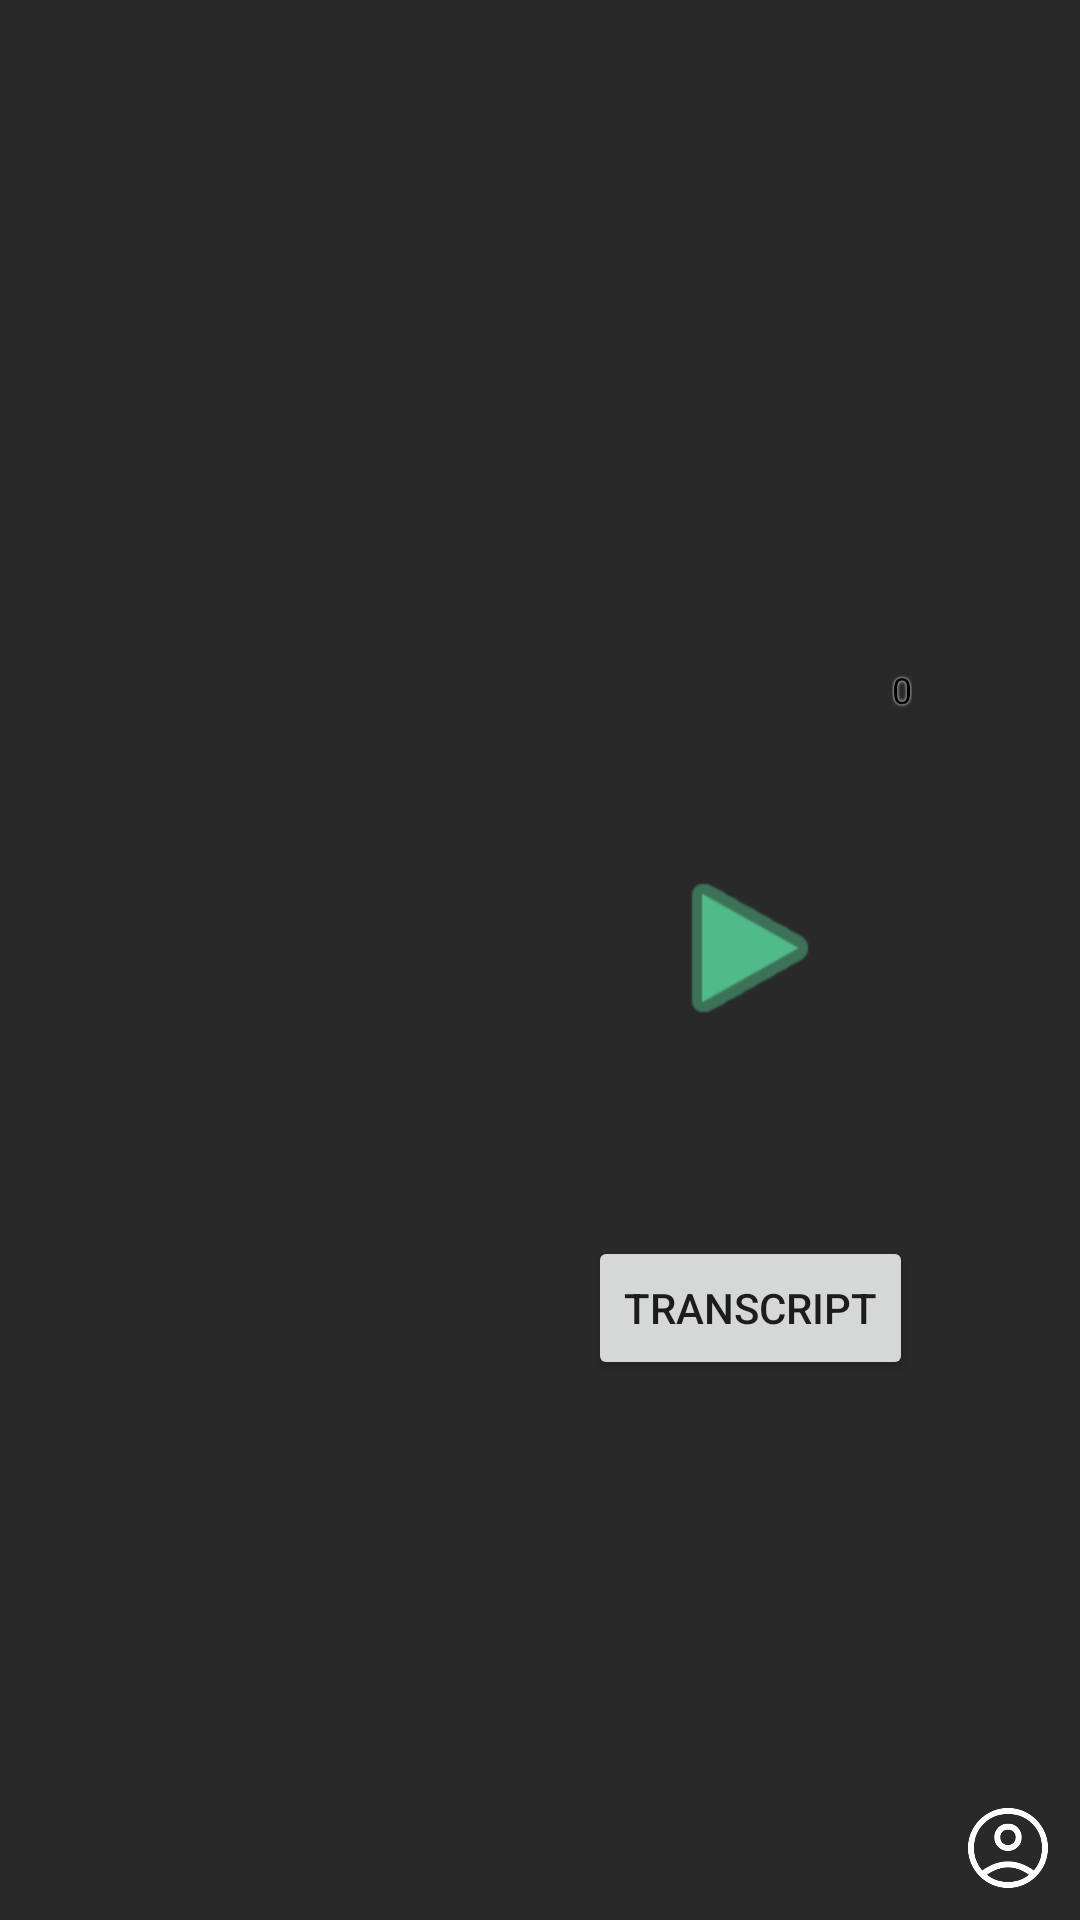

Write the Android layout XML for this screen, with the resource values it uses.
<!-- AndroidManifest.xml: application theme Theme.Nexas -->
<!-- res/layout/sent_message.xml -->
<?xml version="1.0" encoding="utf-8"?>
<androidx.constraintlayout.widget.ConstraintLayout xmlns:android="http://schemas.android.com/apk/res/android"
    xmlns:app="http://schemas.android.com/apk/res-auto"
    xmlns:tools="http://schemas.android.com/tools"
    android:layout_width="match_parent"
    android:layout_height="wrap_content">


    <com.google.android.material.imageview.ShapeableImageView
        android:id="@+id/video"
        android:layout_width="108dp"
        android:layout_height="192dp"
        android:layout_marginTop="16dp"
        android:layout_marginEnd="16dp"
        android:layout_marginBottom="24dp"
        android:alpha="0.4"
        android:scaleType="fitXY"
        app:layout_constraintBottom_toBottomOf="parent"
        app:layout_constraintEnd_toStartOf="@+id/avatar"
        app:layout_constraintTop_toTopOf="parent"
        app:shapeAppearanceOverlay="@style/RoundedSquare"
        tools:srcCompat="@tools:sample/avatars" />

    <ImageView
        android:id="@+id/playImage"
        android:layout_width="64dp"
        android:layout_height="64dp"
        android:background="@android:color/transparent"
        app:layout_constraintBottom_toBottomOf="@+id/video"
        app:layout_constraintEnd_toEndOf="@+id/video"
        app:layout_constraintStart_toStartOf="@+id/video"
        app:layout_constraintTop_toTopOf="@+id/video"
        app:srcCompat="@android:drawable/ic_media_play"
        app:tint="@color/mint" />

    <com.google.android.material.imageview.ShapeableImageView
        android:id="@+id/avatar"
        android:layout_width="32dp"
        android:layout_height="32dp"
        android:layout_margin="8dp"
        android:background="@android:color/transparent"
        app:layout_constraintBottom_toBottomOf="parent"
        app:layout_constraintEnd_toEndOf="parent"
        app:shapeAppearanceOverlay="@style/Circular"
        app:srcCompat="@drawable/account" />

    <LinearLayout
        android:id="@+id/heartLayout"
        android:layout_width="wrap_content"
        android:layout_height="wrap_content"
        android:gravity="center_vertical"
        android:orientation="horizontal"
        app:layout_constraintEnd_toEndOf="@id/video"
        app:layout_constraintTop_toTopOf="@id/video">

        <ImageView
            android:id="@+id/heartButton"
            android:layout_width="20dp"
            android:layout_height="20dp"
            android:contentDescription="Heart button"
            android:src="@drawable/ic_heart"
            app:tint="@color/red" />

        <TextView
            android:id="@+id/likeCount"
            android:layout_width="wrap_content"
            android:layout_height="wrap_content"
            android:layout_marginStart="4dp"
            android:shadowColor="@color/white"
            android:shadowDx="0"
            android:shadowDy="0"
            android:shadowRadius="2"
            android:text="0"
            android:textColor="@color/black"
            android:textSize="12sp" />
    </LinearLayout>

    <Button
        android:id="@+id/transcript"
        android:layout_width="wrap_content"
        android:layout_height="wrap_content"
        android:text="@string/transcript"
        app:layout_constraintEnd_toEndOf="@+id/video"
        app:layout_constraintStart_toStartOf="@+id/video"
        app:layout_constraintTop_toBottomOf="@+id/video" />

    <ImageView
        android:id="@+id/pinned"
        android:layout_width="41dp"
        android:layout_height="45dp"
        app:layout_constraintStart_toStartOf="@+id/video"
        app:layout_constraintTop_toTopOf="@+id/video"
        app:srcCompat="@drawable/pinned"
        app:tint="@color/mint" />

</androidx.constraintlayout.widget.ConstraintLayout>
<!-- resources referenced by this layout -->
<resources>
  <color name="black">#FF000000</color>
  <color name="mint">#FF50BB88</color>
  <color name="red">#FFD93D3D</color>
  <color name="white">#FFFFFFFF</color>
  <!-- drawable account: png bitmap (drawable, 11309 bytes) -->
  <string name="transcript">Transcript</string>
  <style name="Circular">
          <item name="cornerSize">50%</item>
      </style>
  <style name="RoundedSquare">
          <item name="cornerSize">10%</item>
      </style>
  <style name="Theme.Nexas" parent="Theme.MaterialComponents.DayNight.NoActionBar">
          <item name="android:windowBackground">@color/background</item>
  
          
          <item name="colorPrimary">@color/mint</item>
          <item name="colorPrimaryVariant">@color/purple_700</item>
          <item name="colorOnPrimary">@color/white</item>
          
          <item name="colorSecondary">@color/teal_200</item>
          <item name="colorSecondaryVariant">@color/teal_700</item>
          <item name="colorOnSecondary">@color/black</item>
          
      </style>
  <color name="background">#FF292929</color>
  <color name="purple_700">#FF3700B3</color>
  <color name="teal_200">#FF03DAC5</color>
  <color name="teal_700">#FF018786</color>
</resources>
